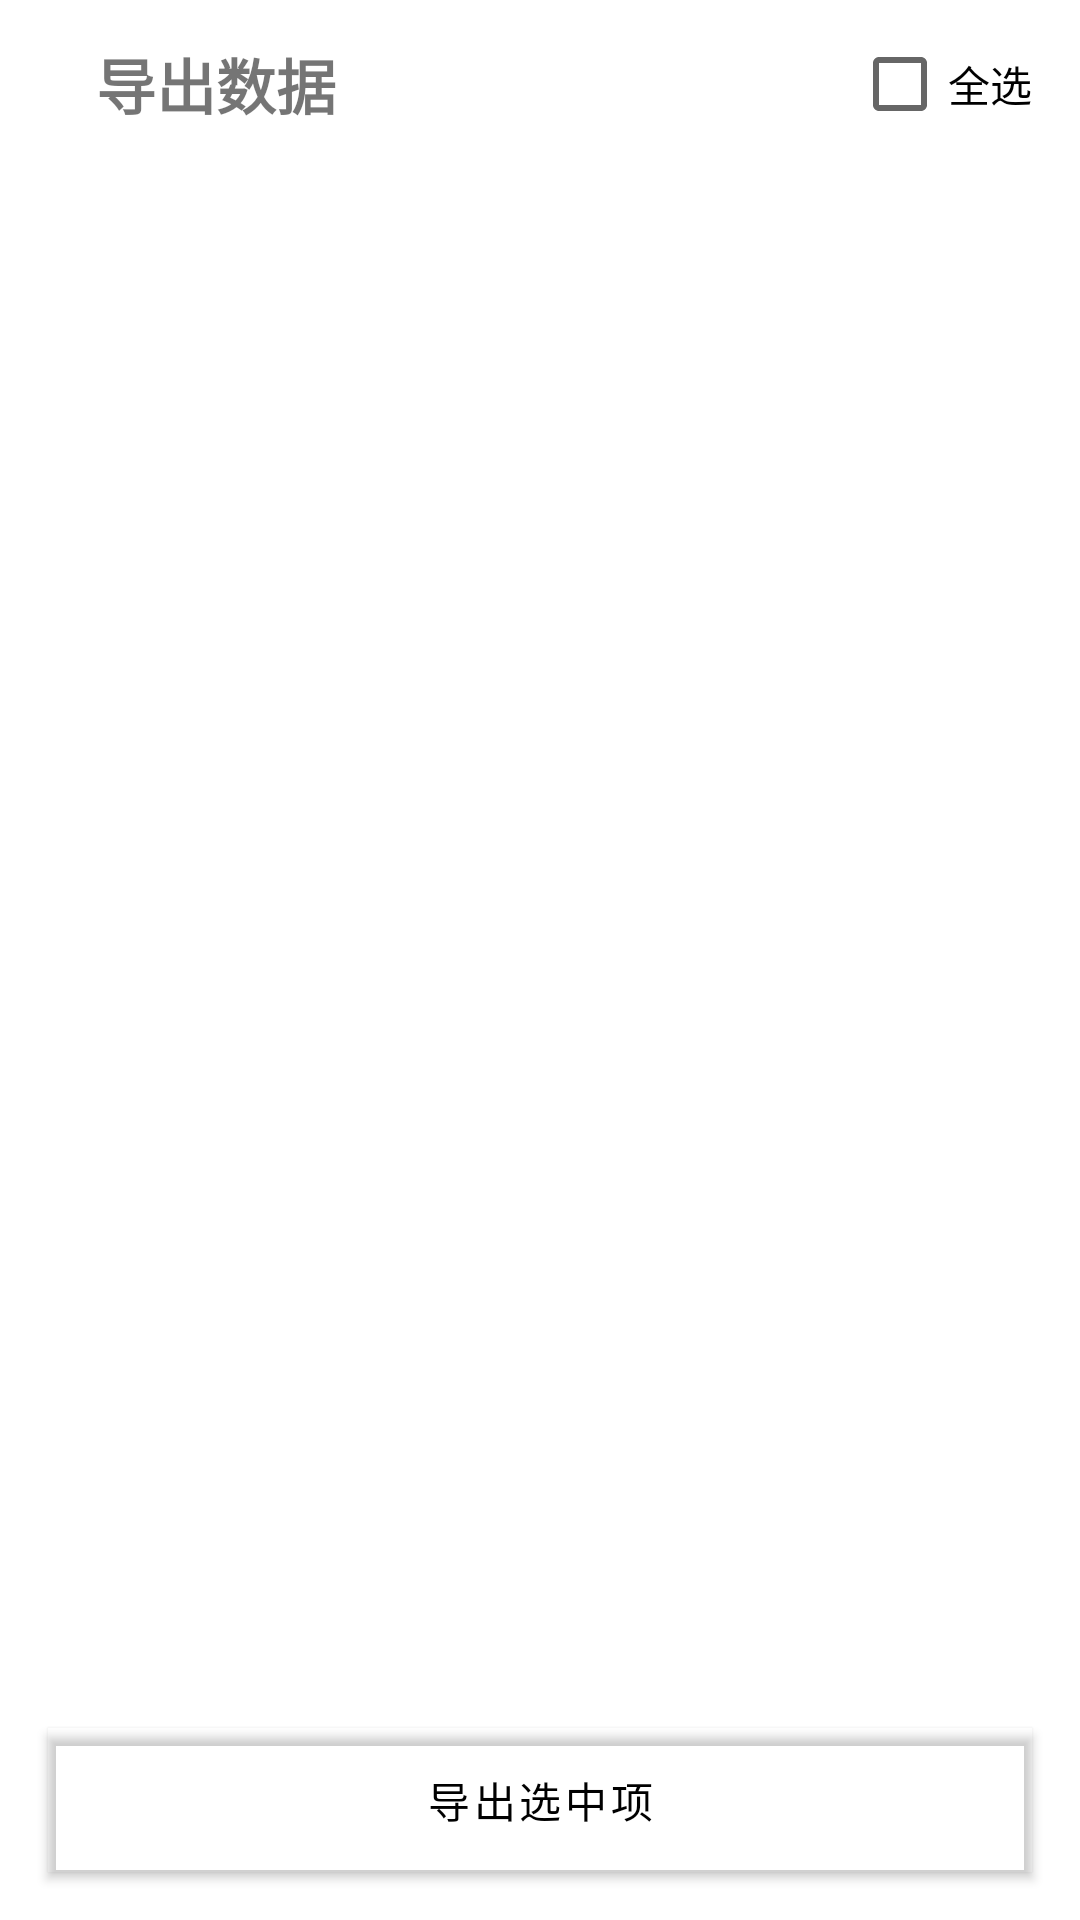

Reconstruct the res/layout file that produces this screen, plus the resources it refers to.
<!-- AndroidManifest.xml: application theme Theme.MyApplication -->
<!-- res/layout/fragment_export.xml -->
<?xml version="1.0" encoding="utf-8"?>
<LinearLayout xmlns:android="http://schemas.android.com/apk/res/android"
    android:layout_width="match_parent"
    android:layout_height="match_parent"
    android:orientation="vertical">

    <com.google.android.material.appbar.MaterialToolbar
        android:id="@+id/toolbar"
        android:layout_width="match_parent"
        android:layout_height="?attr/actionBarSize">

        <ImageButton
            android:id="@+id/btnBack"
            android:layout_width="wrap_content"
            android:layout_height="wrap_content"
            android:background="?attr/selectableItemBackgroundBorderless"
            android:src="@drawable/ic_window_close"
            android:contentDescription="返回" />

        <TextView
            android:layout_width="wrap_content"
            android:layout_height="wrap_content"
            android:layout_marginStart="32dp"
            android:text="导出数据"
            android:textSize="20sp"
            android:textStyle="bold" />

        <CheckBox
            android:id="@+id/checkboxSelectAll"
            android:layout_width="wrap_content"
            android:layout_height="wrap_content"
            android:layout_gravity="end"
            android:layout_marginEnd="16dp"
            android:text="全选" />

    </com.google.android.material.appbar.MaterialToolbar>

    <androidx.recyclerview.widget.RecyclerView
        android:id="@+id/recyclerView"
        android:layout_width="match_parent"
        android:layout_height="0dp"
        android:layout_weight="1"
        android:padding="8dp" />

    <com.google.android.material.button.MaterialButton
        android:id="@+id/btnExport"
        android:layout_width="match_parent"
        android:layout_height="wrap_content"
        android:layout_margin="16dp"
        android:background="@color/white"
        android:text="导出选中项"
        android:textColor="@color/black"/>

</LinearLayout>
<!-- resources referenced by this layout -->
<resources>
  <color name="black">#FF000000</color>
  <color name="white">#FFFFFFFF</color>
  <style name="Theme.MyApplication" parent="Base.Theme.MyApplication" />
  <style name="Base.Theme.MyApplication" parent="Theme.MaterialComponents.DayNight.NoActionBar">
          
          <item name="colorPrimary">@color/transparent</item>
          <item name="colorPrimaryVariant">@color/white</item>
          <item name="android:statusBarColor">@color/no_color</item>
          <item name="android:windowLightStatusBar">true</item>
          <item name="android:navigationBarColor">@color/no_color</item>
          
          <item name="materialAlertDialogTheme">@style/ThemeOverlay.App.MaterialAlertDialog</item>
      </style>
  <color name="transparent">#00000000</color>
  <color name="no_color">#00000000</color>
  <style name="ThemeOverlay.App.MaterialAlertDialog" parent="ThemeOverlay.MaterialComponents.MaterialAlertDialog">
          <item name="buttonBarPositiveButtonStyle">@style/Widget.App.Button</item>
          <item name="buttonBarNegativeButtonStyle">@style/Widget.App.Button</item>
      </style>
  <style name="Widget.App.Button" parent="Widget.MaterialComponents.Button.TextButton.Dialog">
          <item name="android:textColor">@color/black</item>
      </style>
</resources>
